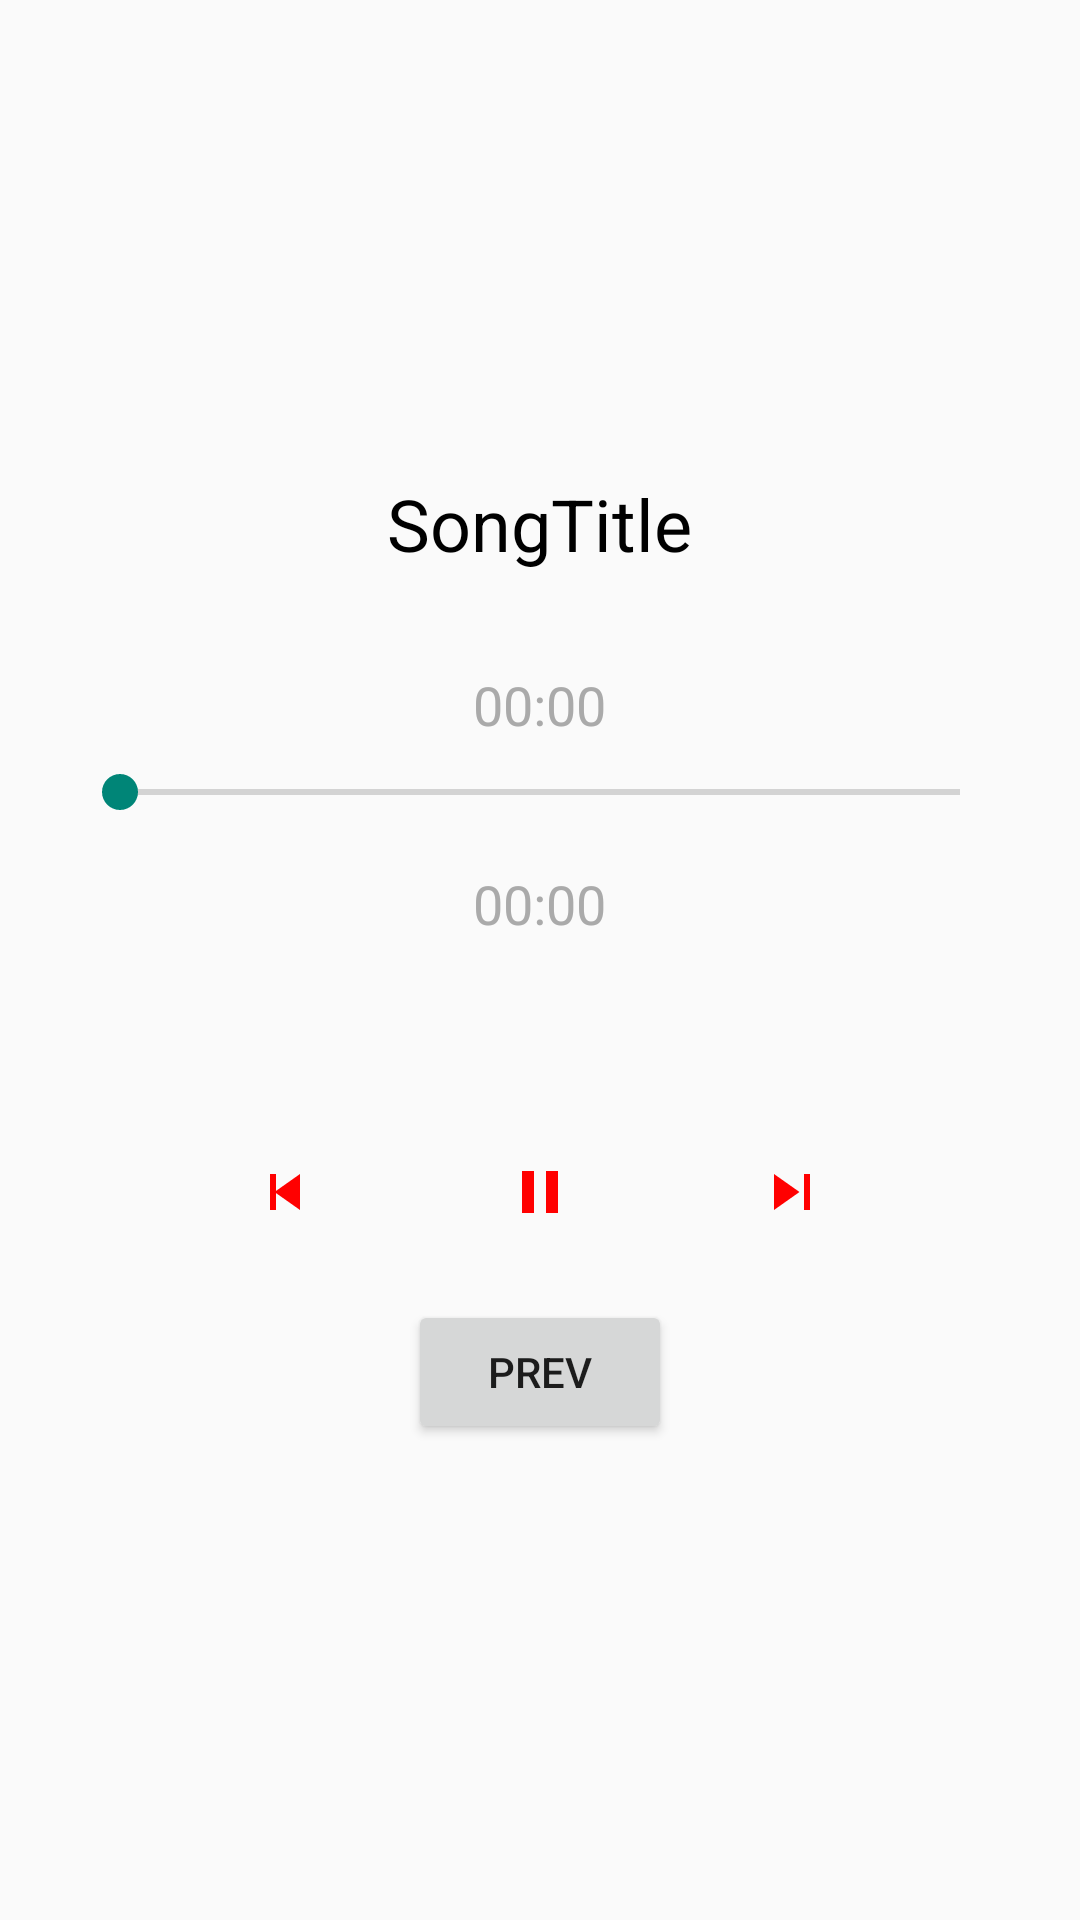

Layout XML and referenced resources for this Android screen:
<!-- AndroidManifest.xml: activity theme Theme.AppCompat.DayNight.DarkActionBar -->
<!-- res/layout/activity_player.xml -->
<?xml version="1.0" encoding="utf-8"?>
<LinearLayout xmlns:android="http://schemas.android.com/apk/res/android"
    android:orientation="vertical"
    android:gravity="center"
    android:layout_width="match_parent"
    android:layout_height="match_parent"
    android:padding="24dp">


    <TextView
        android:id="@+id/songTitleTextView"
        android:layout_width="wrap_content"
        android:layout_height="wrap_content"
        android:text="@string/songtitle"
        android:textSize="24sp"
        android:textColor="@android:color/black"
        android:layout_marginBottom="32dp"
        android:gravity="center" />


    <TextView
        android:id="@+id/currentTimeTextView"
        android:layout_width="wrap_content"
        android:layout_height="wrap_content"
        android:text="@string/_00_00"
        android:textSize="18sp"
        android:textColor="@android:color/darker_gray"
        android:layout_marginBottom="8dp"
        android:gravity="center" />

    <SeekBar
        android:id="@+id/seekBar"
        android:layout_width="match_parent"
        android:layout_height="wrap_content"
        android:max="100"
        android:layout_marginBottom="16dp" />


    <TextView
        android:id="@+id/durationTextView"
        android:layout_width="wrap_content"
        android:layout_height="wrap_content"
        android:text="@string/_00_00"
        android:textSize="18sp"
        android:textColor="@android:color/darker_gray"
        android:layout_marginBottom="32dp"
        android:gravity="center" />


    <LinearLayout
        android:layout_width="wrap_content"
        android:layout_height="wrap_content"
        android:orientation="horizontal"
        android:gravity="center"
        android:layout_marginTop="16dp">

        <ImageButton
            android:id="@+id/skipPreviousButton"
            android:layout_width="64dp"
            android:layout_height="64dp"
            android:src="@drawable/skip_backward"
            android:background="?attr/selectableItemBackgroundBorderless"
            android:contentDescription="@string/skip_previous" />

        <ImageButton
            android:id="@+id/playPauseButton"
            android:layout_width="72dp"
            android:layout_height="72dp"
            android:src="@drawable/pause_button"
            android:background="?attr/selectableItemBackgroundBorderless"
            android:contentDescription="@string/play_pause"
            android:layout_marginStart="16dp"
            android:layout_marginEnd="16dp" />

        <ImageButton
            android:id="@+id/skipNextButton"
            android:layout_width="64dp"
            android:layout_height="64dp"
            android:src="@drawable/skip_forward"
            android:background="?attr/selectableItemBackgroundBorderless"
            android:contentDescription="@string/skip_next" />
    </LinearLayout>

    <Button
        android:id="@+id/prev"
        android:layout_width="wrap_content"
        android:layout_height="wrap_content"
        android:text="@string/prev"
        />

</LinearLayout>
<!-- resources referenced by this layout -->
<resources>
  <!-- drawable pause_button (drawable) -->
  <vector xmlns:android="http://schemas.android.com/apk/res/android"
      android:width="24dp" android:height="24dp"
      android:viewportWidth="24" android:viewportHeight="24">
      <path
          android:fillColor="@color/red"
          android:pathData="M6,19h4V5H6v14zM14,5v14h4V5h-4z"/>
  </vector>
  <!-- drawable skip_backward (drawable) -->
  <vector xmlns:android="http://schemas.android.com/apk/res/android"
      android:width="24dp" android:height="24dp"
      android:viewportWidth="24" android:viewportHeight="24">
      <path
          android:fillColor="@color/red"
          android:pathData="M16,6l-8.5,6L16,18V6zM6,6v12h2V6H6z"/>
  </vector>
  <!-- drawable skip_forward (drawable) -->
  <vector xmlns:android="http://schemas.android.com/apk/res/android"
      android:width="24dp" android:height="24dp"
      android:viewportWidth="24" android:viewportHeight="24">
      <path
          android:fillColor="@color/red"
          android:pathData="M6,18l8.5,-6L6,6v12zM16,6v12h2V6h-2z"/>
  </vector>
  <string name="_00_00">00:00</string>
  <string name="play_pause">Play/Pause</string>
  <string name="prev">prev</string>
  <string name="skip_next">Skip Next</string>
  <string name="skip_previous">Skip Previous</string>
  <string name="songtitle">SongTitle</string>
  <color name="red"> #FF0000</color>
</resources>
